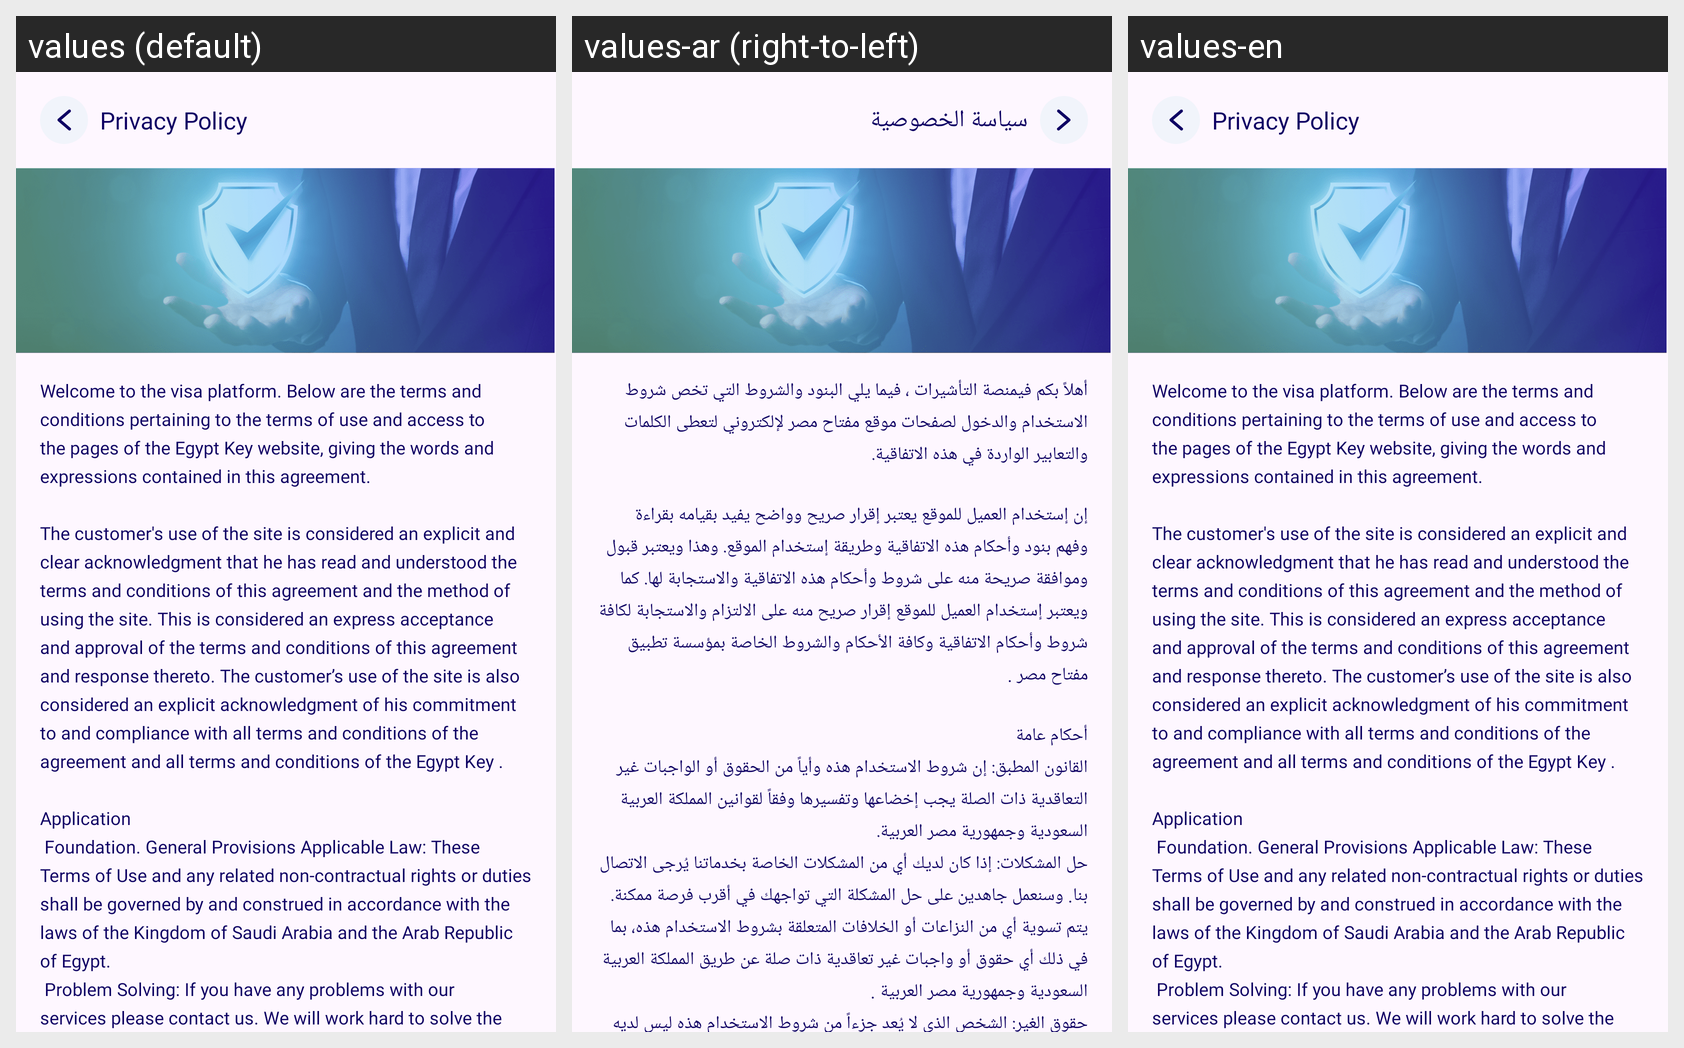

Locale-by-locale string values for the Android screen shown in this grid:
Android screen res/layout/fragment_privacy.xml rendered under 3 locales, left to right: values (default), values-ar (right-to-left), values-en. Device: Nexus 5 (rendered at 1080×1920; each locale shown at half size, 540×960, under a caption strip naming it); theme Theme.AlTasherat.
Strings drawn on this screen, with the default value and each locale's value (text and hints the layout hard-codes, and strings that could not be matched under every locale, appear in the picture but are not listed):

privacy_policy
  values: Privacy Policy
  values-ar: سياسة الخصوصية
  values-en: Privacy Policy  [not translated; the default value is used]

privacy_policy_text
  values: Welcome to the visa platform. Below are the terms and conditions pertaining to the terms of use and access to the pages of the Egypt Key website, giving the words and expressions contained in this agreement. 
      
      The customer's use of the site is considered an explicit and clear acknowledgment that he has read and understood the terms and conditions of this agreement and the method of using the …[clipped]
  values-ar: أهلاً بكم فيمنصة التأشيرات ، فيما يلي البنود والشروط التي تخص شروط الاستخدام والدخول لصفحات موقع مفتاح مصر لإلكتروني لتعطى الكلمات والتعابير الواردة في هذه الاتفاقية. 
      
      إن إستخدام العميل للموقع يعتبر إقرار صريح وواضح يفيد بقيامه بقراءة وفهم بنود وأحكام هذه الاتفاقية وطريقة إستخدام الموقع. وهذا ويعتبر قبول وموافقة صريحة منه على شروط وأحكام هذه الاتفاقية والاستجابة لها. كما ويعتبر إستخدام العميل …[clipped]
  values-en: Welcome to the visa platform. Below are the terms and conditions pertaining to the terms of use and access to the pages of the Egypt Key website, giving the words and expressions contained in this agreement. 
      
      The customer's use of the site is considered an explicit and clear acknowledgment that he has read and understood the terms and conditions of this agreement and the method of using the …[clipped]  [not translated; the default value is used]
